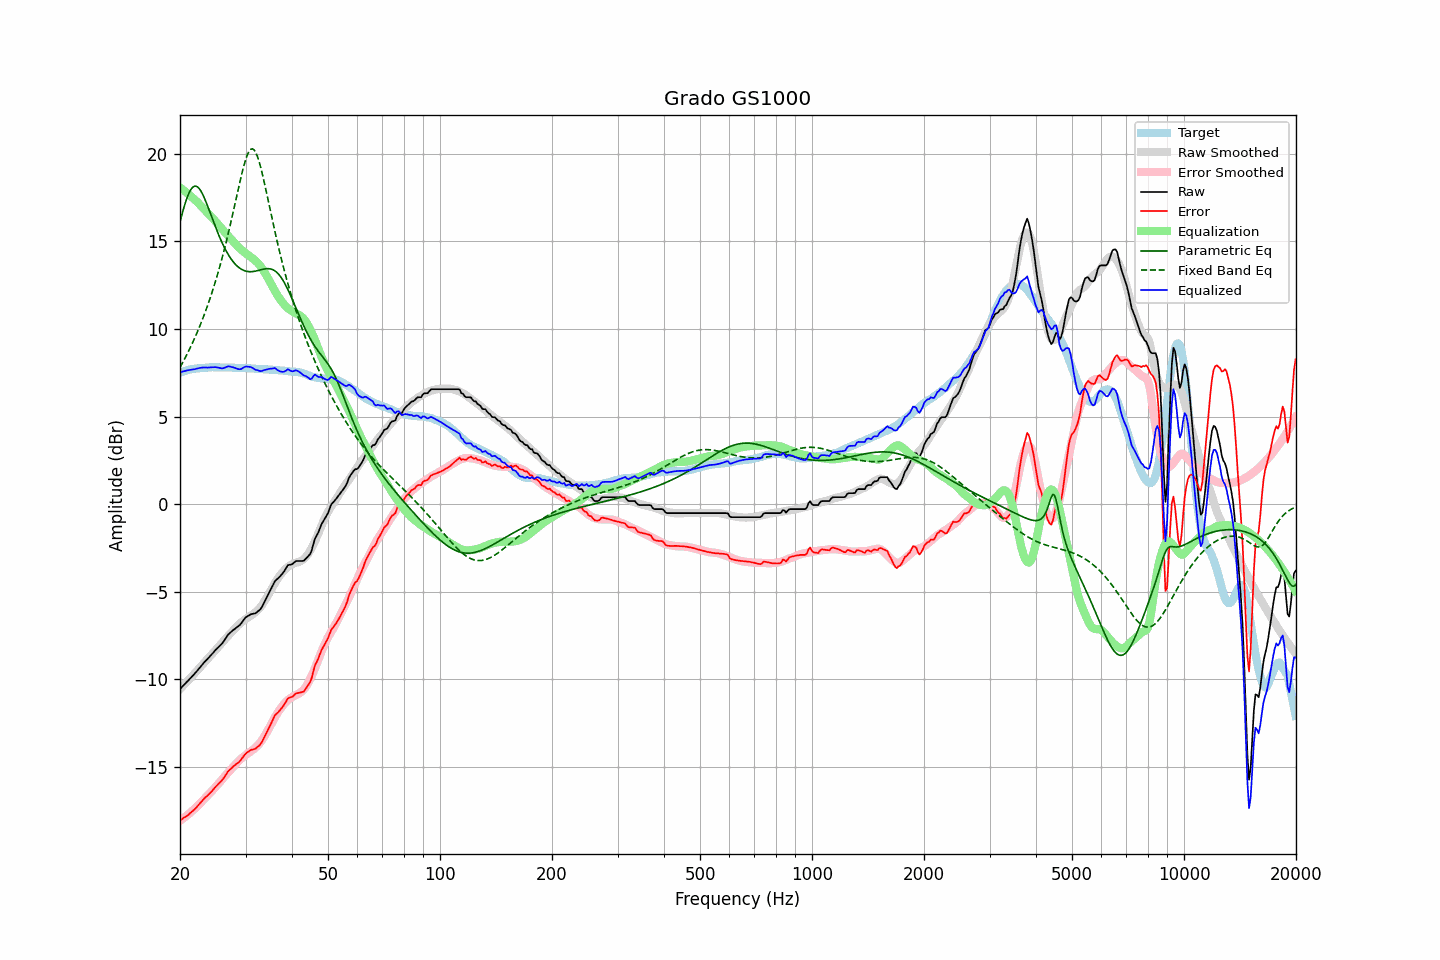

Values plotted in this chart, from the file beside it:
frequency, raw, error, smoothed, error_smoothed, equalization, parametric_eq, fixed_band_eq, equalized_raw, equalized_smoothed, target
20.00, -10.54, -18.03, -10.55, -18.06, 18.06, 16.10, 7.80, 7.52, 7.51, 7.49
20.20, -10.45, -17.98, -10.46, -17.99, 17.99, 16.45, 7.97, 7.54, 7.54, 7.53
20.40, -10.35, -17.91, -10.36, -17.93, 17.93, 16.79, 8.14, 7.58, 7.57, 7.56
20.61, -10.26, -17.85, -10.26, -17.85, 17.85, 17.10, 8.31, 7.59, 7.59, 7.59
20.81, -10.16, -17.79, -10.16, -17.78, 17.78, 17.38, 8.49, 7.62, 7.62, 7.63
21.02, -10.07, -17.74, -10.06, -17.71, 17.71, 17.62, 8.67, 7.63, 7.64, 7.67
21.23, -9.97, -17.65, -9.96, -17.63, 17.63, 17.82, 8.86, 7.66, 7.66, 7.68
21.44, -9.88, -17.58, -9.86, -17.55, 17.55, 17.98, 9.05, 7.67, 7.68, 7.70
21.66, -9.78, -17.50, -9.76, -17.47, 17.47, 18.08, 9.24, 7.69, 7.70, 7.72
21.87, -9.69, -17.41, -9.66, -17.38, 17.38, 18.14, 9.45, 7.70, 7.72, 7.73
22.09, -9.58, -17.32, -9.56, -17.30, 17.30, 18.14, 9.65, 7.72, 7.74, 7.75
22.31, -9.47, -17.21, -9.46, -17.21, 17.21, 18.09, 9.87, 7.74, 7.75, 7.74
22.54, -9.35, -17.11, -9.36, -17.12, 17.12, 18.00, 10.09, 7.77, 7.76, 7.75
22.76, -9.24, -17.00, -9.25, -17.02, 17.02, 17.86, 10.32, 7.78, 7.77, 7.76
22.99, -9.13, -16.89, -9.15, -16.92, 16.92, 17.69, 10.55, 7.79, 7.78, 7.76
23.22, -9.03, -16.80, -9.04, -16.83, 16.83, 17.50, 10.79, 7.79, 7.78, 7.77
23.45, -8.93, -16.71, -8.94, -16.73, 16.73, 17.28, 11.04, 7.80, 7.79, 7.78
23.69, -8.84, -16.63, -8.84, -16.63, 16.63, 17.05, 11.29, 7.79, 7.79, 7.79
23.92, -8.74, -16.54, -8.74, -16.54, 16.54, 16.81, 11.55, 7.80, 7.80, 7.80
24.16, -8.64, -16.45, -8.65, -16.44, 16.44, 16.56, 11.82, 7.80, 7.80, 7.81
24.40, -8.54, -16.36, -8.55, -16.35, 16.35, 16.32, 12.10, 7.81, 7.80, 7.82
24.65, -8.44, -16.25, -8.44, -16.25, 16.25, 16.07, 12.39, 7.81, 7.80, 7.81
24.89, -8.33, -16.13, -8.34, -16.15, 16.15, 15.83, 12.69, 7.82, 7.81, 7.81
25.14, -8.24, -16.04, -8.24, -16.04, 16.04, 15.60, 13.00, 7.80, 7.81, 7.80
25.39, -8.15, -15.95, -8.13, -15.94, 15.94, 15.37, 13.31, 7.79, 7.81, 7.80
25.65, -8.06, -15.86, -8.02, -15.83, 15.83, 15.15, 13.64, 7.77, 7.81, 7.80
25.91, -7.97, -15.76, -7.91, -15.72, 15.72, 14.95, 13.98, 7.74, 7.80, 7.79
26.16, -7.85, -15.65, -7.81, -15.61, 15.61, 14.75, 14.32, 7.76, 7.80, 7.80
26.43, -7.71, -15.51, -7.71, -15.50, 15.50, 14.57, 14.68, 7.79, 7.80, 7.80
26.69, -7.57, -15.37, -7.61, -15.40, 15.40, 14.40, 15.05, 7.83, 7.80, 7.80
26.96, -7.43, -15.23, -7.51, -15.30, 15.30, 14.24, 15.43, 7.87, 7.79, 7.80
27.23, -7.35, -15.15, -7.41, -15.20, 15.20, 14.09, 15.82, 7.85, 7.79, 7.80
27.50, -7.27, -15.06, -7.31, -15.10, 15.10, 13.96, 16.22, 7.83, 7.79, 7.79
27.77, -7.19, -14.97, -7.21, -15.00, 15.00, 13.84, 16.63, 7.81, 7.79, 7.78
28.05, -7.12, -14.90, -7.11, -14.89, 14.89, 13.73, 17.04, 7.77, 7.78, 7.78
28.33, -7.05, -14.82, -7.01, -14.79, 14.79, 13.63, 17.46, 7.74, 7.78, 7.77
28.62, -6.98, -14.76, -6.92, -14.69, 14.69, 13.55, 17.87, 7.71, 7.78, 7.78
28.90, -6.91, -14.69, -6.83, -14.60, 14.60, 13.48, 18.28, 7.69, 7.78, 7.78
29.19, -6.81, -14.57, -6.75, -14.52, 14.52, 13.41, 18.68, 7.71, 7.77, 7.76
29.48, -6.68, -14.45, -6.67, -14.44, 14.44, 13.36, 19.05, 7.76, 7.77, 7.77
29.78, -6.55, -14.32, -6.61, -14.37, 14.37, 13.32, 19.40, 7.82, 7.76, 7.77
30.08, -6.45, -14.22, -6.55, -14.30, 14.30, 13.29, 19.70, 7.85, 7.76, 7.77
30.38, -6.39, -14.15, -6.48, -14.24, 14.24, 13.27, 19.95, 7.85, 7.75, 7.76
30.68, -6.34, -14.09, -6.42, -14.17, 14.17, 13.26, 20.13, 7.83, 7.75, 7.75
30.99, -6.28, -14.02, -6.36, -14.11, 14.11, 13.26, 20.24, 7.83, 7.74, 7.74
31.30, -6.26, -14.00, -6.30, -14.04, 14.04, 13.27, 20.27, 7.78, 7.74, 7.74
31.61, -6.24, -13.98, -6.23, -13.96, 13.96, 13.28, 20.22, 7.72, 7.73, 7.74
31.93, -6.22, -13.94, -6.16, -13.88, 13.88, 13.29, 20.08, 7.66, 7.73, 7.72
32.24, -6.15, -13.86, -6.08, -13.80, 13.80, 13.32, 19.88, 7.65, 7.72, 7.71
32.57, -6.08, -13.79, -5.98, -13.70, 13.70, 13.34, 19.61, 7.62, 7.72, 7.71
32.89, -6.00, -13.71, -5.88, -13.58, 13.58, 13.36, 19.28, 7.59, 7.71, 7.71
33.22, -5.86, -13.56, -5.75, -13.46, 13.46, 13.39, 18.92, 7.60, 7.70, 7.70
33.55, -5.68, -13.38, -5.62, -13.32, 13.32, 13.41, 18.53, 7.64, 7.70, 7.70
33.89, -5.50, -13.20, -5.47, -13.17, 13.17, 13.42, 18.11, 7.66, 7.69, 7.70
34.23, -5.32, -13.01, -5.32, -13.01, 13.01, 13.43, 17.69, 7.69, 7.69, 7.69
34.57, -5.14, -12.82, -5.16, -12.84, 12.84, 13.44, 17.26, 7.70, 7.68, 7.68
34.92, -4.95, -12.63, -5.00, -12.68, 12.68, 13.43, 16.83, 7.73, 7.67, 7.68
35.27, -4.77, -12.44, -4.84, -12.51, 12.51, 13.40, 16.40, 7.73, 7.67, 7.67
35.62, -4.59, -12.25, -4.67, -12.34, 12.34, 13.36, 15.98, 7.74, 7.66, 7.66
35.97, -4.40, -12.05, -4.51, -12.17, 12.17, 13.31, 15.56, 7.77, 7.66, 7.65
... 635 more rows
